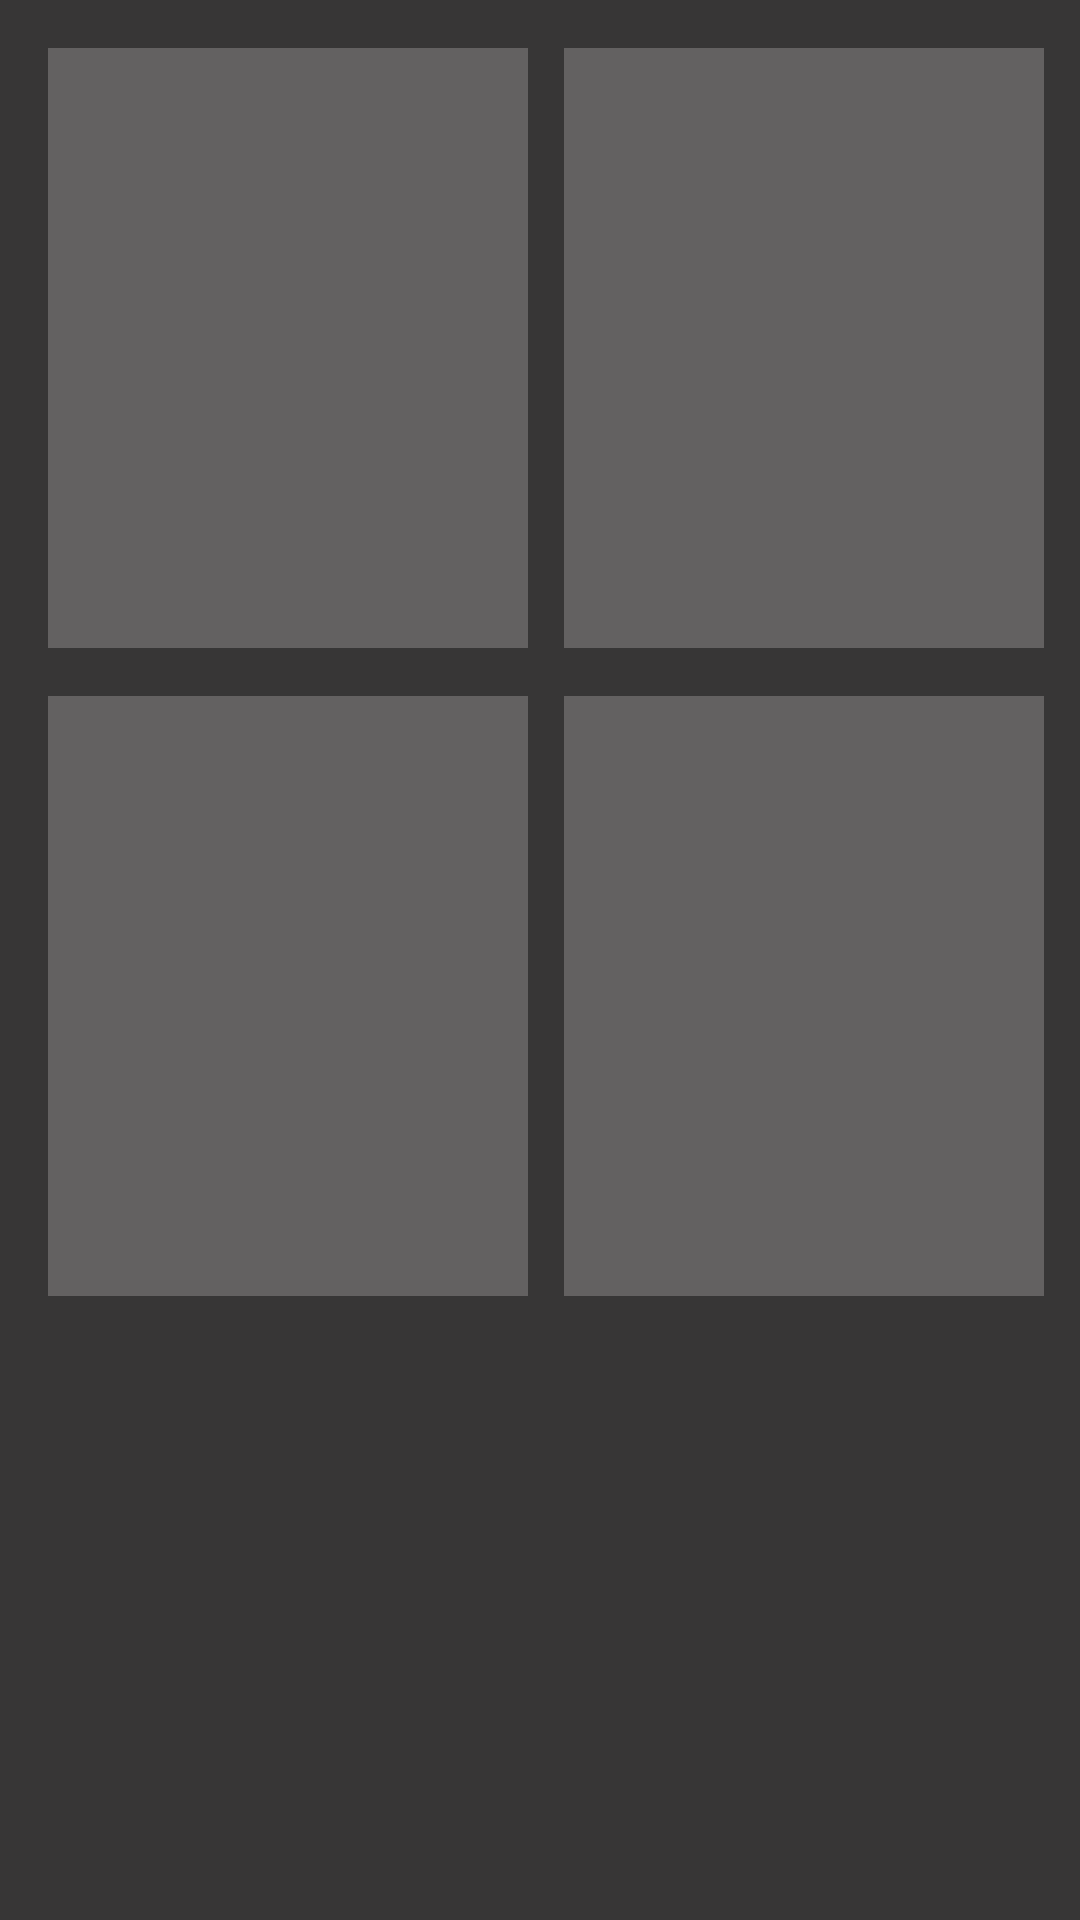

This screen was rendered from an Android layout file. Write that file and the resources it references.
<!-- AndroidManifest.xml: application theme Theme.PrimaryTheme -->
<!-- res/layout/shimmer_list_character.xml -->
<?xml version="1.0" encoding="utf-8"?>
<androidx.constraintlayout.widget.ConstraintLayout xmlns:android="http://schemas.android.com/apk/res/android"
    xmlns:app="http://schemas.android.com/apk/res-auto"
    android:layout_width="match_parent"
    android:layout_height="match_parent"
    android:background="@color/color_gray_dark">


    <View
        android:id="@+id/view_start"
        android:layout_width="160dp"
        android:layout_height="200dp"
        android:layout_margin="@dimen/dimen_2"
        android:background="@color/shimmer_color"
        app:layout_constraintStart_toStartOf="parent"
        app:layout_constraintTop_toTopOf="parent" />

    <View
        android:id="@+id/view_end"
        android:layout_width="160dp"
        android:layout_height="200dp"
        android:background="@color/shimmer_color"
        app:layout_constraintEnd_toEndOf="parent"
        app:layout_constraintStart_toEndOf="@+id/view_start"
        app:layout_constraintTop_toTopOf="@+id/view_start" />

    <View
        android:id="@+id/view_bottom_start"
        android:layout_width="160dp"
        android:layout_height="200dp"
        android:layout_margin="@dimen/dimen_2"
        android:background="@color/shimmer_color"
        app:layout_constraintStart_toStartOf="parent"
        app:layout_constraintTop_toBottomOf="@+id/view_start" />

    <View
        android:layout_width="160dp"
        android:layout_height="200dp"
        app:layout_constraintTop_toTopOf="@+id/view_bottom_start"
        android:background="@color/shimmer_color"
        app:layout_constraintEnd_toEndOf="@+id/view_end"
        app:layout_constraintTop_toBottomOf="@+id/view_start" />


</androidx.constraintlayout.widget.ConstraintLayout>
<!-- resources referenced by this layout -->
<resources>
  <color name="color_gray_dark">#373636</color>
  <color name="shimmer_color">#636161</color>
  <dimen name="dimen_2">16dp</dimen>
  <style name="Theme.PrimaryTheme" parent="Theme.AppCompat.DayNight.NoActionBar">
          
          <item name="colorPrimary">@color/purple_500</item>
          <item name="colorPrimaryVariant">@color/purple_700</item>
          <item name="colorOnPrimary">@color/white</item>
          
          <item name="colorSecondary">@color/teal_200</item>
          <item name="colorSecondaryVariant">@color/teal_700</item>
          <item name="colorOnSecondary">@color/black</item>
          <item name="buttonStyle">@style/Theme.PrimaryTheme.PrimaryButton</item>
          <item name="android:editTextColor">@color/color_gray_dark</item>
          <item name="android:textColorHint">@color/color_gray_dark</item>
          
          <item name="android:statusBarColor">?attr/colorPrimaryVariant</item>
          
      </style>
  <color name="purple_500">#FF6200EE</color>
  <color name="purple_700">#FF3700B3</color>
  <color name="white">#FFFFFFFF</color>
  <color name="teal_200">#FF03DAC5</color>
  <color name="teal_700">#FF018786</color>
  <color name="black">#FF000000</color>
  <style name="Theme.PrimaryTheme.PrimaryButton" parent="Widget.AppCompat.Button">
          <item name="android:textColor">@color/white</item>
          <item name="android:background">@color/color_gray_dark</item>
          <item name="android:textSize">@dimen/text_h4</item>
          <item name="android:paddingStart">@dimen/dimen_4</item>
          <item name="android:paddingEnd">@dimen/dimen_4</item>
          <item name="android:paddingTop">@dimen/dimen_6</item>
          <item name="android:clickable">true</item>
          <item name="android:focusable">true</item>
          <item name="android:paddingBottom">@dimen/dimen_6</item>
  
      </style>
  <dimen name="text_h4">12sp</dimen>
  <dimen name="dimen_4">6dp</dimen>
</resources>
